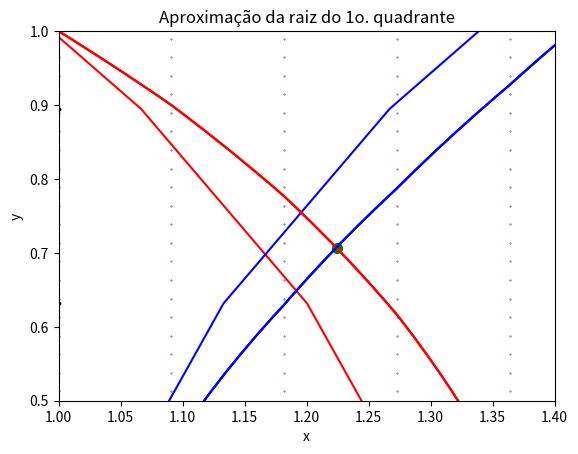

Generate this figure with matplotlib:
#!/usr/bin/env python
# coding: utf-8

# # _Code Session_ 4: Raízes de Equações

# ## `fsolve`
# 
# A função `fsolve` do submódulo `scipy.optimize` pode ser usada como método geral para busca de raízes de equações não-lineares escalares ou vetoriais. 
# 
# Para usar `fsolve` em uma equação escalar, precisamos de, no mínimo:
# 
# - uma função que possui pelo menos um argumento
# - estimativa inicial para a raiz
# 
# Para equações vetoriais (sistemas), precisamos de mais argumentos. Vejamos o exemplo do paraquedista:

# In[1]:


import numpy as np, matplotlib.pyplot as plt 
from scipy.optimize import fsolve 

t = 12.0
v = 42.0
m = 70.0
g = 9.81

def param(t,v,m,g):    
    return [t,v,m,g]

def fun(c):
    p = param(t,v,m,g)
    return p[3]*p[2]/c*(1 - np.exp(-c/p[2]*p[0])) - p[1]

# estimativa inicial 
c0 = -1000.0

# raiz 
c_raiz = fsolve(fun,c0)

# impressao (estilo Python 2)
print('Minha raiz é %.6f' % c_raiz)

# impressao (estilo Python 3)
print("Minha raiz é {0:.6f}".format(c_raiz[0]))


# ### Como incorporar tudo em uma só função 

# In[20]:


def minha_fun(t,v,m,g,c0):
    
    p = [t,v,m,g] 
    f = lambda c: p[3]*p[2]/c*(1 - np.exp(-c/p[2]*p[0])) - p[1]
    c_raiz = fsolve(f,c0)
    print("---> Minha raiz é {0:.6f}".format(c_raiz[0]))
    return f,c_raiz


# In[39]:


fc,c_raiz = minha_fun(t,v,m,g,c0)


# In[4]:


a,b = 14,16
c = np.linspace(a,b,100)

delta = 0.1
plt.plot(c,fc(c),c,0*c,'r--',c_raiz,fc(c_raiz),'o');
plt.axvline(c_raiz - delta,c='k',ls='--');
plt.axvline(c_raiz + delta,c='k',ls='--');


# ### Problema 1

# Resolva o sistema não-linear abaixo:
# 
# $$\begin{cases}
# x^2 + y^2 = 2 \\
# x^2 - y^2 = 1
# \end{cases}$$

# #### Resolução

# Primeiramente, vamos plotar as curvas de nível 0 das funções que compõem o sistema. Faremos isto usando uma _grade numérica_ e a função `contour`. 

# ##### Criando uma grade numérica bidimensional uniforme
# 
# Uma _grade numérica_ é um conjunto de pontos separados por uma distância uniforme (ou variável). Neste caso em particular, criaremos uma _grade numérica_ bidimensional. Podemos fazer isto da seguinte forma:

# In[5]:


import numpy as np
import matplotlib.pyplot as plt

# limites do domínio:
# região do plano [a,b] x [c,d]
a, b = -4.0, 5.0
c, d = -2.0, 3.0

# no. de pontos em cada direção
nx, ny = 10, 20 

# distribuição dos pontos
x = np.linspace(a,b,nx)
y = np.linspace(c,d,ny)

# grade numérica 2D
[X,Y] = np.meshgrid(x,y)

# plotando pontos da grade numérica
plt.scatter(X,Y,s=3,c='k');
plt.title('Grade numérica 2D: pontos (x,y)')
plt.xlabel('x'); plt.ylabel('y');


# ##### Plotando curvas de nível
# 
# Plotaremos as curvas de nível 0 das funções não-lineares para realizar a análise gráfica e localizar as raízes para então escolhermos um vetor de estimativa inicial.
# 
# Para plotar curvas de nível das funções sobre a grade numérica anterior, fazemos o seguinte:

# In[62]:


# funções definidas sobre a grade 2D
F = X**2 + Y**2 - 2
G = X**2 - Y**2 - 1

# contorno de nível 0
plt.contour(X,Y,F,colors='red',levels=0);
plt.contour(X,Y,G,colors='blue',levels=0);
plt.grid()


# Por que a figura está meio "tosca"? Porque temos poucos pontos na grade. Vamos aumentar o número de pontos. Este processo é conhecido como _refinamento de malha_.

# In[72]:


# refinando a malha numérica
nx2, ny2 = 100, 200

# redistribuição dos pontos
x2 = np.linspace(a,b,nx2)
y2 = np.linspace(c,d,ny2)

# grade numérica 2D refinada
[X2,Y2] = np.meshgrid(x2,y2)

# plotando pontos da grade numérica
plt.scatter(X2,Y2,s=0.1,c='b');
plt.title('Grade numérica 2D refinada: muitos pontos (x,y)')
plt.xlabel('x'); plt.ylabel('y');


# Vamos plotar novamente as curvas de nível das funções sobre a grade numérica refinada.

# In[75]:


# funções definidas sobre a grade 2D refinada
F2 = X2**2 + Y2**2 - 2
G2 = X2**2 - Y2**2 - 1

# contorno de nível 0 na malha refinada
plt.contour(X2,Y2,F2,colors='red',levels=0);
plt.contour(X2,Y2,G2,colors='blue',levels=0);
plt.grid()


# ##### Estimativa inicial
# 
# A partir do gráfico anterior, vemos que há 4 raízes possíveis para o sistema não-linear. Vamos escolher uma delas para aproximar. Por conveniência, escolhamos a que se encontra no primeiro quadrante.
# 
# Vamos fazer uma plotagem localizada no primeiro quadrante:

# In[76]:


# contorno de nível 0 na malha refinada
plt.contour(X2,Y2,F2,colors='red',levels=0);
plt.contour(X2,Y2,G2,colors='blue',levels=0);
plt.xlim([1.0,1.4])
plt.ylim([0.5,1.0])
plt.xlabel('x'); plt.ylabel('y'); plt.grid()
plt.title('Localização da raiz do 1o. quadrante');


# Observando o gráfico, faremos a escolha do ponto $(x_0,y_0) = (1.2,0.7)$ como estimativa inicial.

# ##### Resolução do sistema não-linear
# 
# Para resolver o sistema não-linear, primeiro definimos uma função que retornará uma tupla contendo cada função do sistema em cada uma de suas coordenadas.

# In[77]:


# função que returna uma lista com as funções do sistema
def F(vars):
    x,y = vars # cria x,y como variáveis locais
    f = x**2 + y**2 - 2 # f(x,y) = 0
    g = x**2 - y**2 - 1 # g(x,y) = 0
    return [f,g]


# Em seguida, usamos a função `fsolve` passando o vetor inicial escolhido, isto é, $(x_0,y_0) = (1.2,0.7)$, para determinar a solução aproximada $(x_1,y_1)$.

# In[78]:


from scipy.optimize import fsolve

xr, yr = fsolve(F,(1.2,0.7))
print(f'A solução aproximada é o vetor (xr,yr) = ({xr:.3f},{yr:.3f})')


# ##### Verificação e plotagem
# 
# Podemos verificar que $x_r$ e $y_r$ satisfazem às equações dentro de uma certa precisão:

# In[79]:


xr**2 + yr**2 - 2


# In[80]:


xr**2 - yr**2 - 1


# Isto mostra que os valores estão muito próximos de zero.

# Finalmente, podemos plotar as curvas de nível destacando a solução obtida.

# In[81]:


# contorno de nível 0 na malha refinada
plt.contour(X2,Y2,F2,colors='red',levels=0);
plt.contour(X2,Y2,G2,colors='blue',levels=0);
plt.xlabel('x'); plt.ylabel('y'); plt.grid()
plt.title('Aproximação da raiz do 1o. quadrante');
plt.scatter(xr,yr,c='green',s=50);

